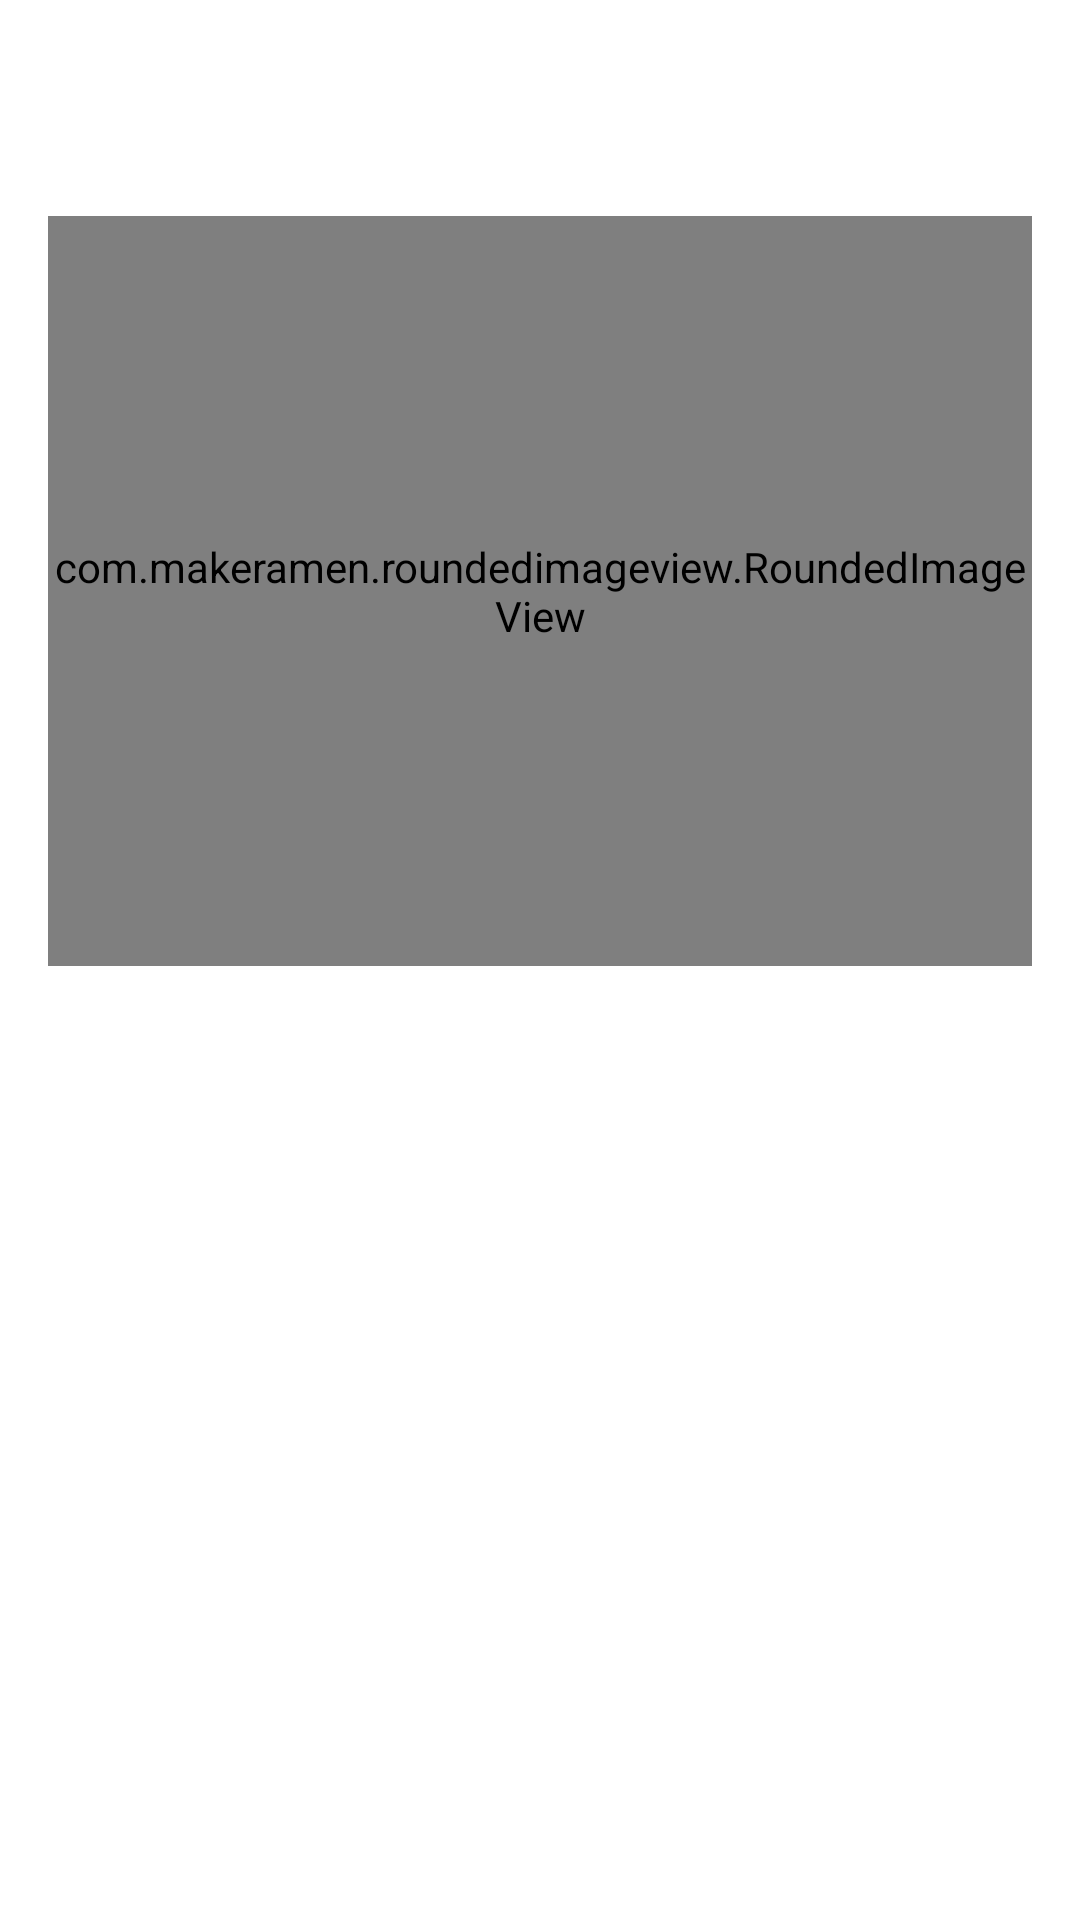

Write the Android layout XML for this screen, with the resource values it uses.
<!-- AndroidManifest.xml: application theme Theme.StoryApp -->
<!-- res/layout/activity_detail.xml -->
<?xml version="1.0" encoding="utf-8"?>
<androidx.coordinatorlayout.widget.CoordinatorLayout xmlns:android="http://schemas.android.com/apk/res/android"
    xmlns:app="http://schemas.android.com/apk/res-auto"
    xmlns:tools="http://schemas.android.com/tools"
    android:layout_width="match_parent"
    android:layout_height="match_parent"
    tools:context=".ui.detail.DetailActivity">

    <com.google.android.material.appbar.AppBarLayout
        android:layout_width="match_parent"
        android:layout_height="wrap_content"
        app:liftOnScroll="true">

        <androidx.appcompat.widget.Toolbar
            style="@style/Widget.MaterialComponents.Toolbar.Surface"
            android:id="@+id/toolbar"
            android:layout_width="match_parent"
            android:layout_height="wrap_content"
            app:navigationIcon="@drawable/ic_baseline_arrow_back_24" />
    </com.google.android.material.appbar.AppBarLayout>

    <androidx.constraintlayout.widget.ConstraintLayout
        app:layout_behavior="@string/appbar_scrolling_view_behavior"
        android:layout_width="match_parent"
        android:layout_height="match_parent">

        <com.makeramen.roundedimageview.RoundedImageView
            android:id="@+id/iv_story"
            android:layout_width="0dp"
            android:layout_height="250dp"
            android:scaleType="centerCrop"
            android:layout_marginTop="16dp"
            android:layout_marginHorizontal="16dp"
            android:transitionName="iv_story"
            app:riv_corner_radius="16dp"
            app:layout_constraintStart_toStartOf="parent"
            app:layout_constraintTop_toTopOf="parent"
            app:layout_constraintEnd_toEndOf="parent"
            tools:src="@tools:sample/avatars" />

        <TextView
            android:id="@+id/tv_name"
            style="?attr/textAppearanceHeadline6"
            android:layout_width="0dp"
            android:layout_height="wrap_content"
            android:layout_marginTop="8dp"
            android:textAlignment="center"
            app:layout_constraintEnd_toEndOf="@+id/iv_story"
            app:layout_constraintStart_toStartOf="@+id/iv_story"
            app:layout_constraintTop_toBottomOf="@+id/iv_story"
            tools:text="User" />

        <TextView
            android:id="@+id/tv_description"
            style="?attr/textAppearanceSubtitle1"
            android:layout_width="0dp"
            android:layout_height="wrap_content"
            android:layout_marginTop="8dp"
            android:textAlignment="center"
            android:transitionName="tv_story"
            app:layout_constraintEnd_toEndOf="@+id/tv_name"
            app:layout_constraintStart_toStartOf="@+id/tv_name"
            app:layout_constraintTop_toBottomOf="@+id/tv_name"
            tools:text="@string/dummy_description" />

    </androidx.constraintlayout.widget.ConstraintLayout>

    <ProgressBar
        app:layout_behavior="@string/appbar_scrolling_view_behavior"
        android:id="@+id/progress_bar"
        android:layout_width="wrap_content"
        android:layout_height="wrap_content"
        android:layout_gravity="center"
        android:visibility="gone"/>

</androidx.coordinatorlayout.widget.CoordinatorLayout>
<!-- resources referenced by this layout -->
<resources>
  <string name="dummy_description"><b>User</b> VectorDrawables are not supported. This library is designed for BitmapDrawables only. Other drawables will likely fail or cause high memory usage.</string>
  <style name="Theme.StoryApp" parent="Theme.MaterialComponents.DayNight.NoActionBar">
          
          <item name="colorPrimary">@color/purple_500</item>
          <item name="colorPrimaryVariant">@color/purple_700</item>
          <item name="colorOnPrimary">@color/white</item>
          
          <item name="colorSecondary">@color/teal_200</item>
          <item name="colorSecondaryVariant">@color/teal_700</item>
          <item name="colorOnSecondary">@color/black</item>
          
          <item name="android:statusBarColor">@color/white</item>
          
          <item name="android:windowLightStatusBar" tools:targetApi="m">true</item>
      </style>
  <color name="purple_500">#FF6200EE</color>
  <color name="purple_700">#FF3700B3</color>
  <color name="white">#FFFFFFFF</color>
  <color name="teal_200">#FF03DAC5</color>
  <color name="teal_700">#FF018786</color>
  <color name="black">#FF000000</color>
</resources>
